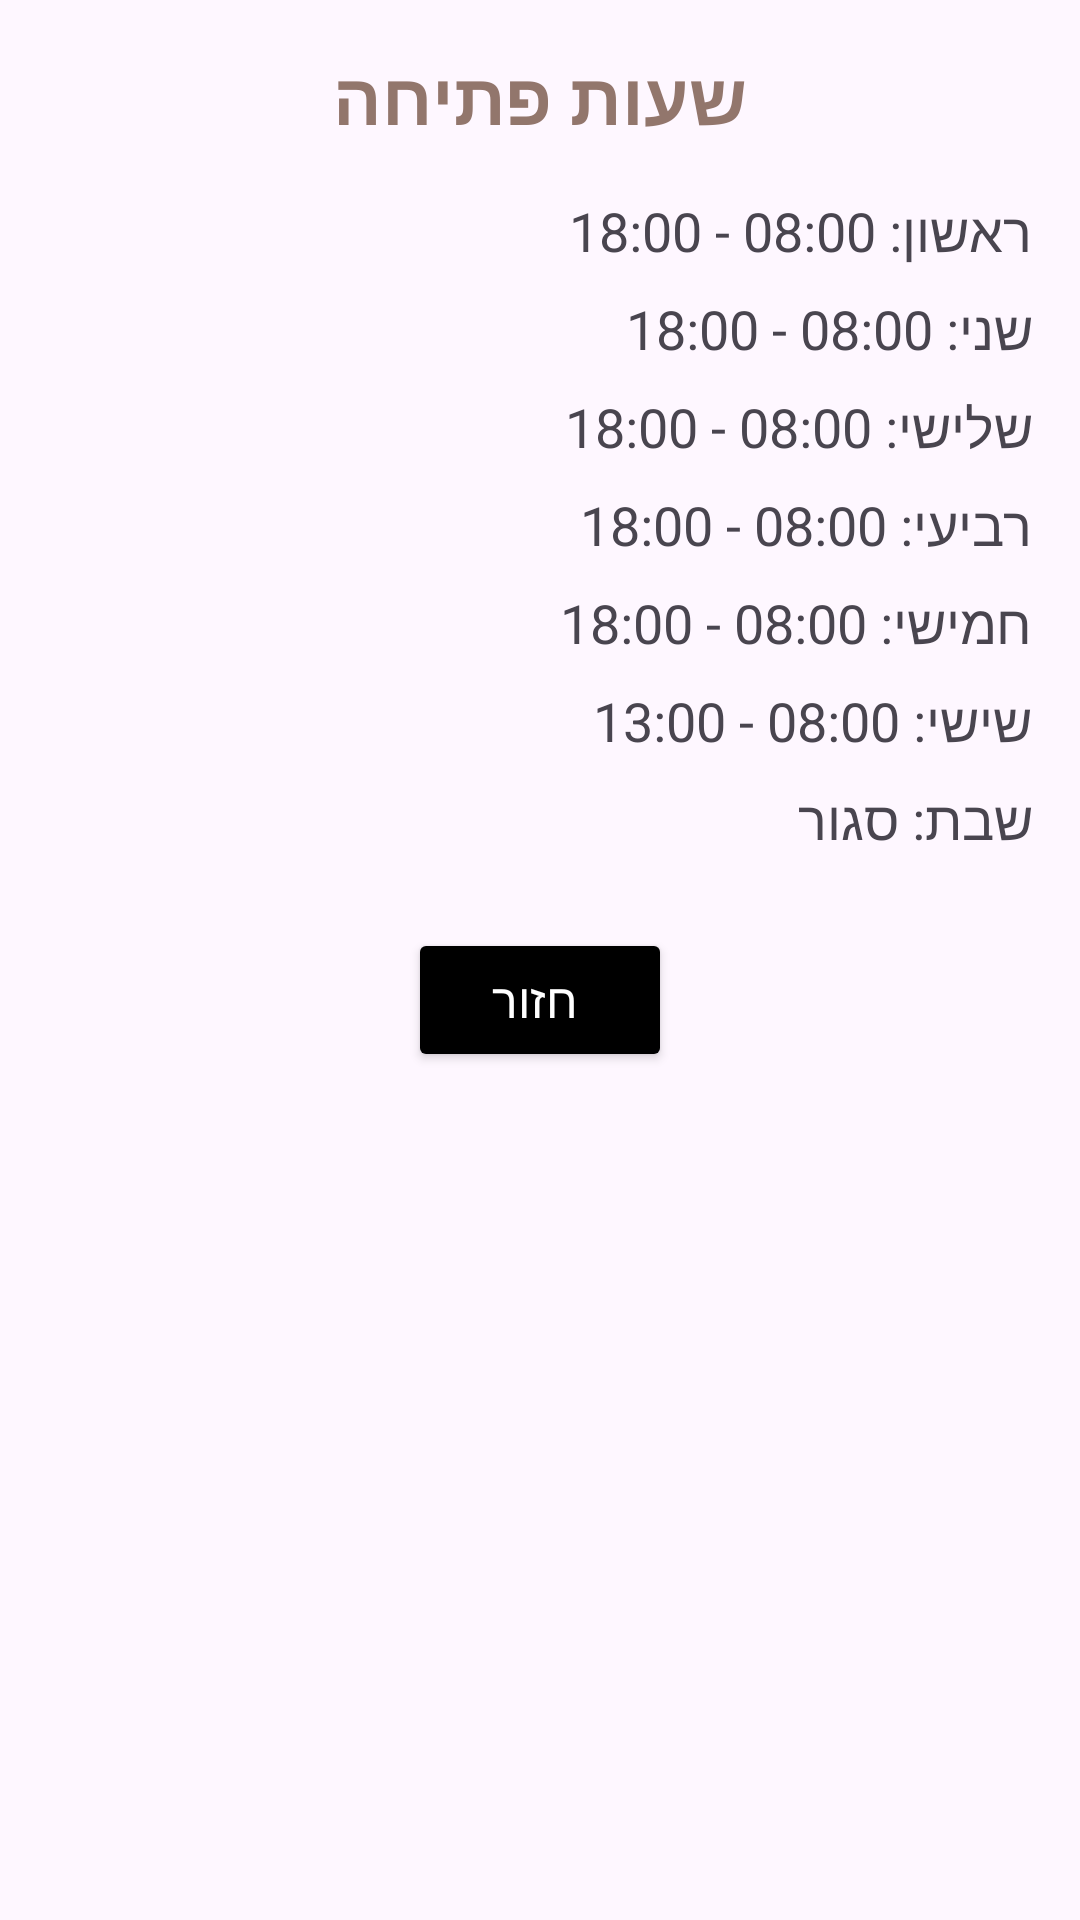

Write the Android layout XML for this screen, with the resource values it uses.
<!-- AndroidManifest.xml: application theme Theme.QueueManagementApp -->
<!-- res/layout/fragment_opening_hours.xml -->
<?xml version="1.0" encoding="utf-8"?>
<ScrollView
    xmlns:android="http://schemas.android.com/apk/res/android"
    android:layout_width="match_parent"
    android:layout_height="match_parent"
    android:fillViewport="true">

    <LinearLayout
        android:layout_width="match_parent"
        android:layout_height="wrap_content"
        android:orientation="vertical"
        android:padding="16dp"
        android:gravity="center_horizontal">

        <TextView
            android:layout_width="wrap_content"
            android:layout_height="wrap_content"
            android:text="שעות פתיחה"
            android:textSize="24sp"
            android:textColor="@color/warm_brown"

            android:textStyle="bold"
            android:gravity="center"
            android:paddingBottom="16dp"/>

        <TextView
            android:layout_width="match_parent"
            android:layout_height="wrap_content"
            android:text="ראשון: 08:00 - 18:00"
            android:textSize="18sp"
            android:paddingBottom="8dp"/>

        <TextView
            android:layout_width="match_parent"
            android:layout_height="wrap_content"
            android:text="שני: 08:00 - 18:00"
            android:textSize="18sp"
            android:paddingBottom="8dp"/>
        <TextView
            android:layout_width="match_parent"
            android:layout_height="wrap_content"
            android:text="שלישי: 08:00 - 18:00"
            android:textSize="18sp"
            android:paddingBottom="8dp"/>
        <TextView
            android:layout_width="match_parent"
            android:layout_height="wrap_content"
            android:text="רביעי: 08:00 - 18:00"
            android:textSize="18sp"
            android:paddingBottom="8dp"/>
        <TextView
            android:layout_width="match_parent"
            android:layout_height="wrap_content"
            android:text="חמישי: 08:00 - 18:00"
            android:textSize="18sp"
            android:paddingBottom="8dp"/>
        <TextView
            android:layout_width="match_parent"
            android:layout_height="wrap_content"
            android:text="שישי: 08:00 - 13:00"
            android:textSize="18sp"
            android:paddingBottom="8dp"/>

        <TextView
            android:layout_width="match_parent"
            android:layout_height="wrap_content"
            android:text="שבת: סגור"
            android:textSize="18sp"
            android:paddingBottom="8dp"/>

        <Button
            android:id="@+id/btn_back_main_hours"
            android:layout_width="wrap_content"
            android:layout_height="wrap_content"
            android:text=" חזור"
            android:textSize="16sp"
            android:textColor="@color/white"
            android:backgroundTint="@color/black"
            android:padding="12dp"
            android:layout_marginTop="16dp"/>

    </LinearLayout>
</ScrollView>
<!-- resources referenced by this layout -->
<resources>
  <color name="black">#FF000000</color>
  <color name="warm_brown">#E485665B</color>
  <color name="white">#FFFFFFFF</color>
  <style name="Theme.QueueManagementApp" parent="Base.Theme.QueueManagementApp" />
  <style name="Base.Theme.QueueManagementApp" parent="Theme.Material3.DayNight.NoActionBar">
  
      </style>
</resources>
